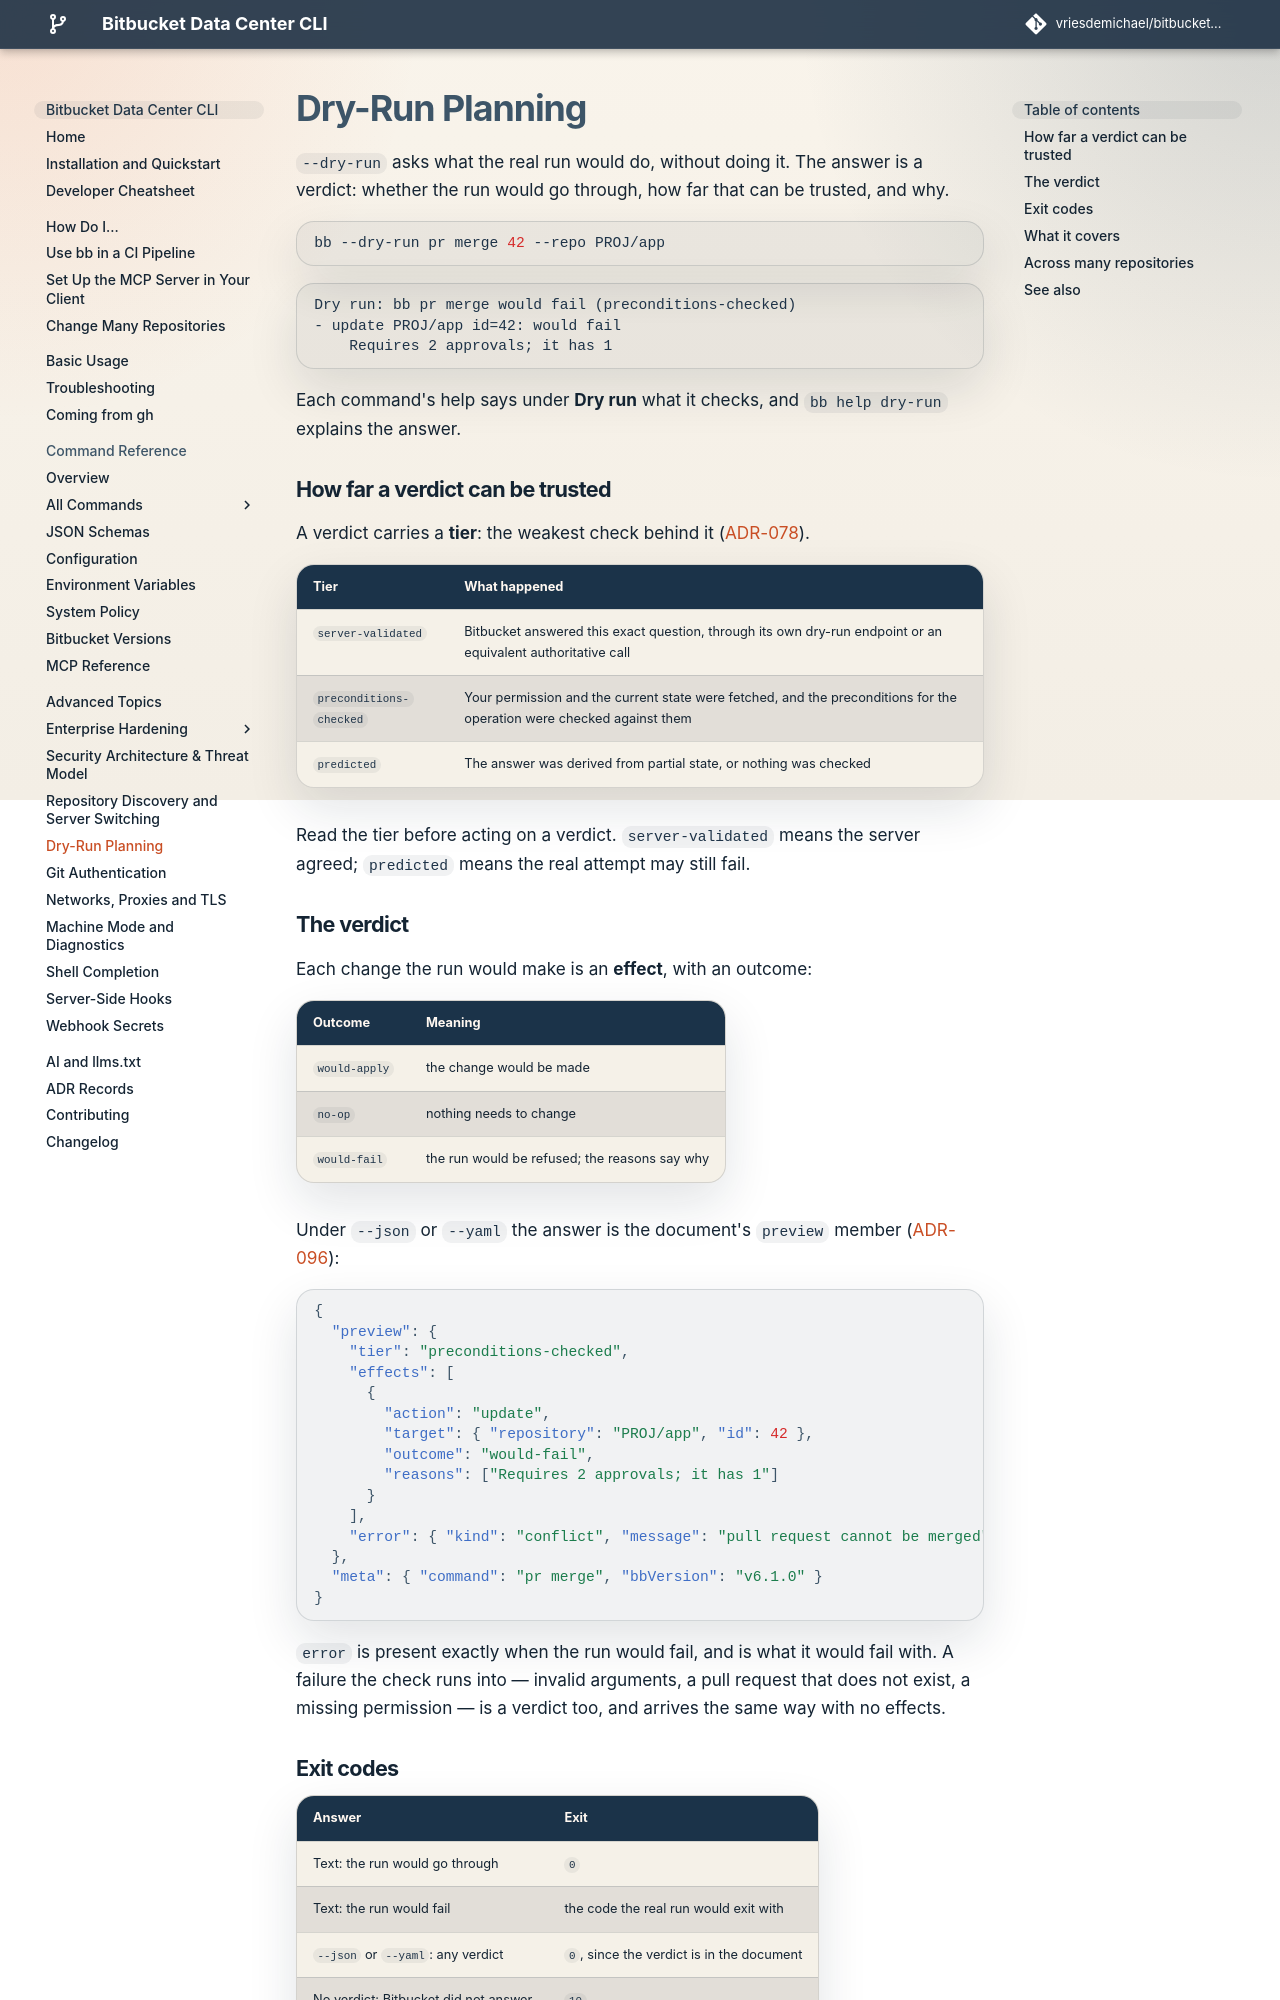

repository: vriesdemichael/bitbucket-data-center-cli · page: v6/advanced/dry-run-planning/index.html · generator: mkdocs

---
search:
  boost: 1.5
---

# Dry-Run Planning

`--dry-run` asks what the real run would do, without doing it. The answer is a
verdict: whether the run would go through, how far that can be trusted, and
why.

```bash
bb --dry-run pr merge 42 --repo PROJ/app
```

```text
Dry run: bb pr merge would fail (preconditions-checked)
- update PROJ/app id=42: would fail
    Requires 2 approvals; it has 1
```

Each command's help says under **Dry run** what it checks, and `bb help dry-run`
explains the answer.

## How far a verdict can be trusted

A verdict carries a **tier**: the weakest check behind it
([ADR-078](../adr/078-dry-run-confidence-is-derived-from-a-tier.md)).

| Tier | What happened |
|---|---|
| `server-validated` | Bitbucket answered this exact question, through its own dry-run endpoint or an equivalent authoritative call |
| `preconditions-checked` | Your permission and the current state were fetched, and the preconditions for the operation were checked against them |
| `predicted` | The answer was derived from partial state, or nothing was checked |

Read the tier before acting on a verdict. `server-validated` means the server
agreed; `predicted` means the real attempt may still fail.

## The verdict

Each change the run would make is an **effect**, with an outcome:

| Outcome | Meaning |
|---|---|
| `would-apply` | the change would be made |
| `no-op` | nothing needs to change |
| `would-fail` | the run would be refused; the reasons say why |

Under `--json` or `--yaml` the answer is the document's `preview` member
([ADR-096](../adr/096-the-flags-choose-the-member-and-dry-run-answers-with-a-verdict.md)):

<!-- docs-lint: envelope-shape -->
```json
{
  "preview": {
    "tier": "preconditions-checked",
    "effects": [
      {
        "action": "update",
        "target": { "repository": "PROJ/app", "id": 42 },
        "outcome": "would-fail",
        "reasons": ["Requires 2 approvals; it has 1"]
      }
    ],
    "error": { "kind": "conflict", "message": "pull request cannot be merged", "exitCode": 5 }
  },
  "meta": { "command": "pr merge", "bbVersion": "[[ bb_version_tag ]]" }
}
```

`error` is present exactly when the run would fail, and is what it would fail
with. A failure the check runs into — invalid arguments, a pull request that
does not exist, a missing permission — is a verdict too, and arrives the same
way with no effects.
